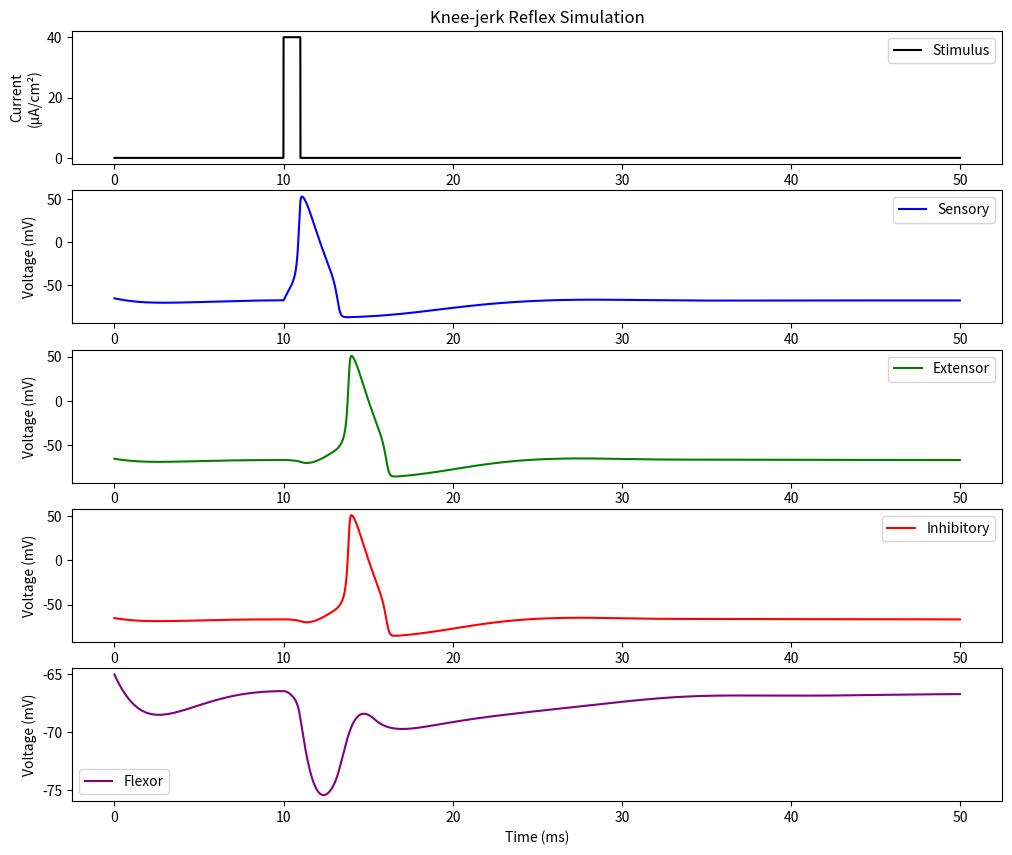
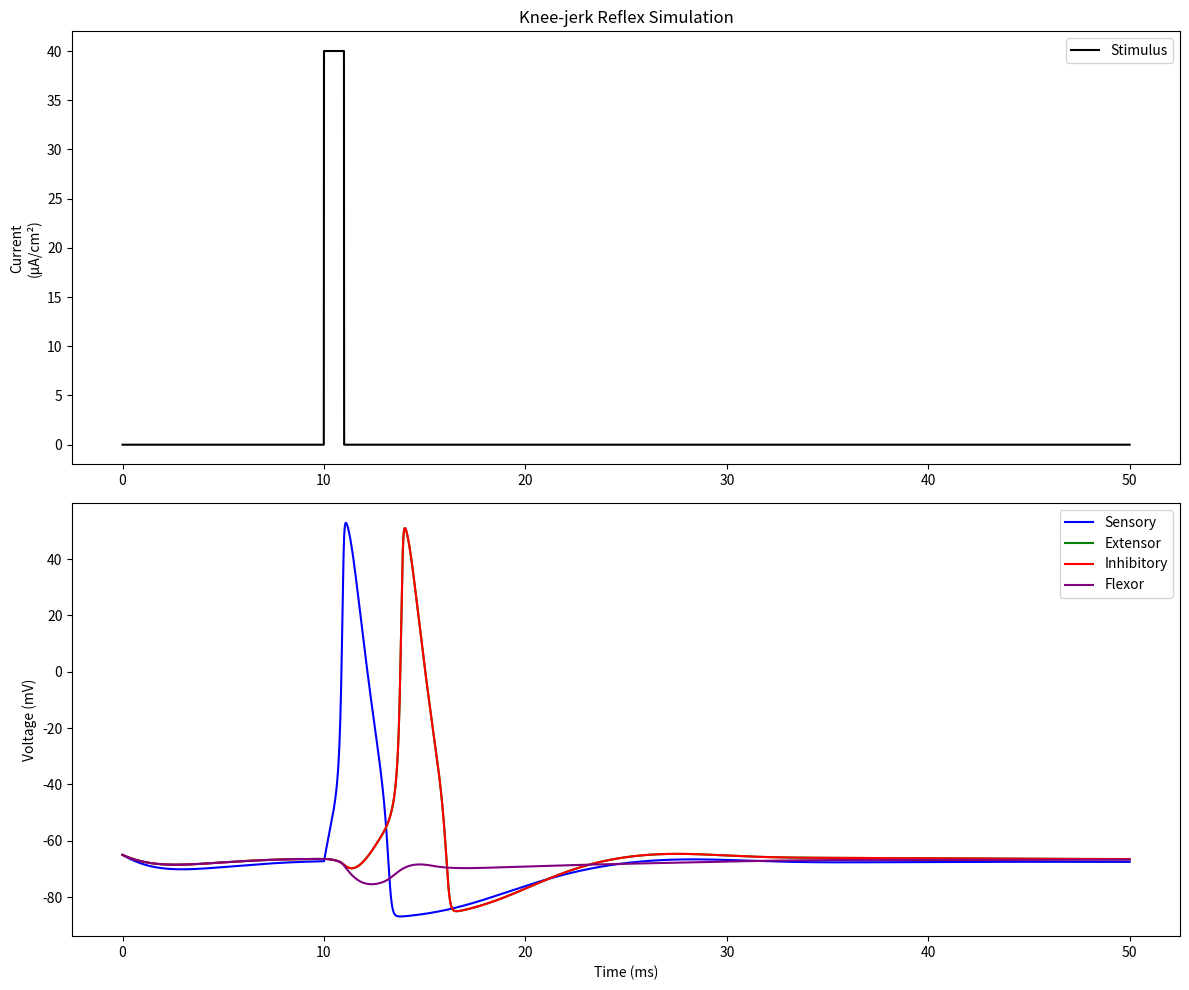

The matplotlib source for these figures, in order:
import numpy as np
import matplotlib.pyplot as plt
from scipy.integrate import odeint

# Dmylination effect parameters
isSensoryMylinated = 1
isExtensorMylinated = 1
isFlexorMylinated = 1
isInhibitorMylinated = 1

Cm_demylinated = 7  # in microF/cm

# Hodgkin-Huxley Parameters
Cm = 1  # in microF/cm
g_Na, g_K, g_L = 120, 36, 0.3
E_Na, E_K, E_L = 60, -88, -54.387


# Gate dynamics
def alpha_n(V):
    return 0.01 * (V + 55) / (1 - np.exp(-(V + 55) / 10))


def beta_n(V):
    return 0.125 * np.exp(-(V + 65) / 80)


def alpha_m(V):
    return 0.1 * (V + 40) / (1 - np.exp(-(V + 40) / 10))


def beta_m(V):
    return 4 * np.exp(-(V + 65) / 18)


def alpha_h(V):
    return 0.07 * np.exp(-(V + 65) / 20)


def beta_h(V):
    return 1 / (1 + np.exp(-(V + 35) / 10))


# Ionic currents
def I_Na(V, m, h):
    return g_Na * m**3 * h * (V - E_Na)


def I_K(V, n):
    return g_K * n**4 * (V - E_K)


def I_L(V):
    return g_L * (V - E_L)


# Synaptic parameters
g_syn_ex = 0.5  # excitatory synaptic conductance
g_syn_in = 1.0  # inhibitory synaptic conductance
E_syn_ex = 0  # excitatory reversal potential
E_syn_in = -80  # inhibitory reversal potential
tau_syn = 2.0  # synaptic time constant
alpha_r = 0.5  # Rate constant for channel opening
beta_r = 0.1  # Rate constant for channel closing
threshold = -20  # Presynaptic spike threshold


def T(V_pre):
    return 1 if V_pre > threshold else 0


def synaptic_current(V_pre, V_post, g_syn, E_syn, r):
    return g_syn * r * (E_syn - V_post)


def dr_dt(r, V_pre):
    return alpha_r * T(V_pre) * (1 - r) - beta_r * r


# Stimulus function (tap to the knee)
def I_stim(t):
    return 40 if 10 <= t < 11 else 0


def noise_current(V_sens):

    return 0.3 * g_L * (E_L - V_sens)


# Combined dynamics for all 4 neurons
def dSystem_dt(X, t):
    # Unpack state variables
    V_sens, m_sens, h_sens, n_sens = X[0:4]
    V_ext, m_ext, h_ext, n_ext = X[4:8]
    V_inh, m_inh, h_inh, n_inh = X[8:12]
    V_flex, m_flex, h_flex, n_flex = X[12:16]
    r_sens_ext, r_sens_inh, r_inh_flex = X[16:19]  # Gating variables

    # Synaptic currents
    I_sens_ext = synaptic_current(V_sens, V_ext, g_syn_ex, E_syn_ex, r_sens_ext)
    I_sens_inh = synaptic_current(V_sens, V_inh, g_syn_ex, E_syn_ex, r_sens_inh)
    I_inh_flex = synaptic_current(V_inh, V_flex, g_syn_in, E_syn_in, r_inh_flex)

    # Dynamics of gating variables
    dr_sens_ext = dr_dt(r_sens_ext, V_sens)
    dr_sens_inh = dr_dt(r_sens_inh, V_sens)
    dr_inh_flex = dr_dt(r_inh_flex, V_inh)

    # Sensory neuron dynamics
    dV_sens = (
        I_stim(t) - I_Na(V_sens, m_sens, h_sens) - I_K(V_sens, n_sens) - I_L(V_sens)
    ) / (Cm if isSensoryMylinated else Cm_demylinated)
    dm_sens = alpha_m(V_sens) * (1 - m_sens) - beta_m(V_sens) * m_sens
    dh_sens = alpha_h(V_sens) * (1 - h_sens) - beta_h(V_sens) * h_sens
    dn_sens = alpha_n(V_sens) * (1 - n_sens) - beta_n(V_sens) * n_sens

    # Extensor motor neuron dynamics
    dV_ext = (
        noise_current(V_sens)
        + I_sens_ext
        - I_Na(V_ext, m_ext, h_ext)
        - I_K(V_ext, n_ext)
        - I_L(V_ext)
    ) / (Cm if isExtensorMylinated else Cm_demylinated)
    dm_ext = alpha_m(V_ext) * (1 - m_ext) - beta_m(V_ext) * m_ext
    dh_ext = alpha_h(V_ext) * (1 - h_ext) - beta_h(V_ext) * h_ext
    dn_ext = alpha_n(V_ext) * (1 - n_ext) - beta_n(V_ext) * n_ext

    # Inhibitory interneuron dynamics
    dV_inh = (
        noise_current(V_sens)
        + I_sens_inh
        - I_Na(V_inh, m_inh, h_inh)
        - I_K(V_inh, n_inh)
        - I_L(V_inh)
    ) / (Cm if isInhibitorMylinated else Cm_demylinated)
    dm_inh = alpha_m(V_inh) * (1 - m_inh) - beta_m(V_inh) * m_inh
    dh_inh = alpha_h(V_inh) * (1 - h_inh) - beta_h(V_inh) * h_inh
    dn_inh = alpha_n(V_inh) * (1 - n_inh) - beta_n(V_inh) * n_inh

    # Flexor motor neuron dynamics
    dV_flex = (
        noise_current(V_sens)
        + I_inh_flex
        - I_Na(V_flex, m_flex, h_flex)
        - I_K(V_flex, n_flex)
        - I_L(V_flex)
    ) / (Cm if isFlexorMylinated else Cm_demylinated)
    dm_flex = alpha_m(V_flex) * (1 - m_flex) - beta_m(V_flex) * m_flex
    dh_flex = alpha_h(V_flex) * (1 - h_flex) - beta_h(V_flex) * h_flex
    dn_flex = alpha_n(V_flex) * (1 - n_flex) - beta_n(V_flex) * n_flex

    return [
        dV_sens,
        dm_sens,
        dh_sens,
        dn_sens,
        dV_ext,
        dm_ext,
        dh_ext,
        dn_ext,
        dV_inh,
        dm_inh,
        dh_inh,
        dn_inh,
        dV_flex,
        dm_flex,
        dh_flex,
        dn_flex,
        dr_sens_ext,
        dr_sens_inh,
        dr_inh_flex,
    ]


# Time vector
t = np.arange(0, 50, 0.01)  # 50ms simulation

# Initial conditions for all neurons (resting state)
X0 = np.array([-65, 0.05, 0.6, 0.32] * 4 + [0.0, 0.0, 0.0])


# Solve the system
def computional_model():
    X = odeint(dSystem_dt, X0, t)
    return {
        "sensory": X[:, 0],
        "extensor": X[:, 4],
        "inhibitory": X[:, 8],
        "flexor": X[:, 12],
    }

model = computional_model()
"""
Plotting separated
"""
# Plot results
plt.figure(figsize=(12, 10))

# Stimulus
plt.subplot(5, 1, 1)
plt.plot(t, [I_stim(ti) for ti in t], "k", label="Stimulus")
plt.ylabel("Current\n(μA/cm²)")
plt.title("Knee-jerk Reflex Simulation")
plt.legend()

# Sensory neuron
plt.subplot(5, 1, 2)
plt.plot(t, model['sensory'], "b", label="Sensory")
plt.ylabel("Voltage (mV)")
plt.legend()

# Extensor motor neuron
plt.subplot(5, 1, 3)
plt.plot(t, model['extensor'], "g", label="Extensor")
plt.ylabel("Voltage (mV)")
plt.legend()

# Inhibitory interneuron
plt.subplot(5, 1, 4)
plt.plot(t, model['inhibitory'], "r", label="Inhibitory")
plt.ylabel("Voltage (mV)")
plt.legend()

# Flexor motor neuron
plt.subplot(5, 1, 5)
plt.plot(t, model['flexor'], "purple", label="Flexor")
plt.xlabel("Time (ms)")
plt.ylabel("Voltage (mV)")
plt.legend()

"""
Plotting overlapping
"""
# Plot results
plt.figure(figsize=(12, 10))

# Stimulus
plt.subplot(2, 1, 1)
plt.plot(t, [I_stim(ti) for ti in t], "k", label="Stimulus")
plt.ylabel("Current\n(μA/cm²)")
plt.title("Knee-jerk Reflex Simulation")
plt.legend()

# Sensory neuron
plt.subplot(2, 1, 2)
plt.plot(t, model['sensory'], "b", label="Sensory")
plt.plot(t, model['extensor'], "g", label="Extensor")
plt.plot(t, model["inhibitory"], "r", label="Inhibitory")
plt.plot(t, model["flexor"], "purple", label="Flexor")
plt.xlabel("Time (ms)")
plt.ylabel("Voltage (mV)")
plt.legend()


plt.tight_layout()
plt.show()
